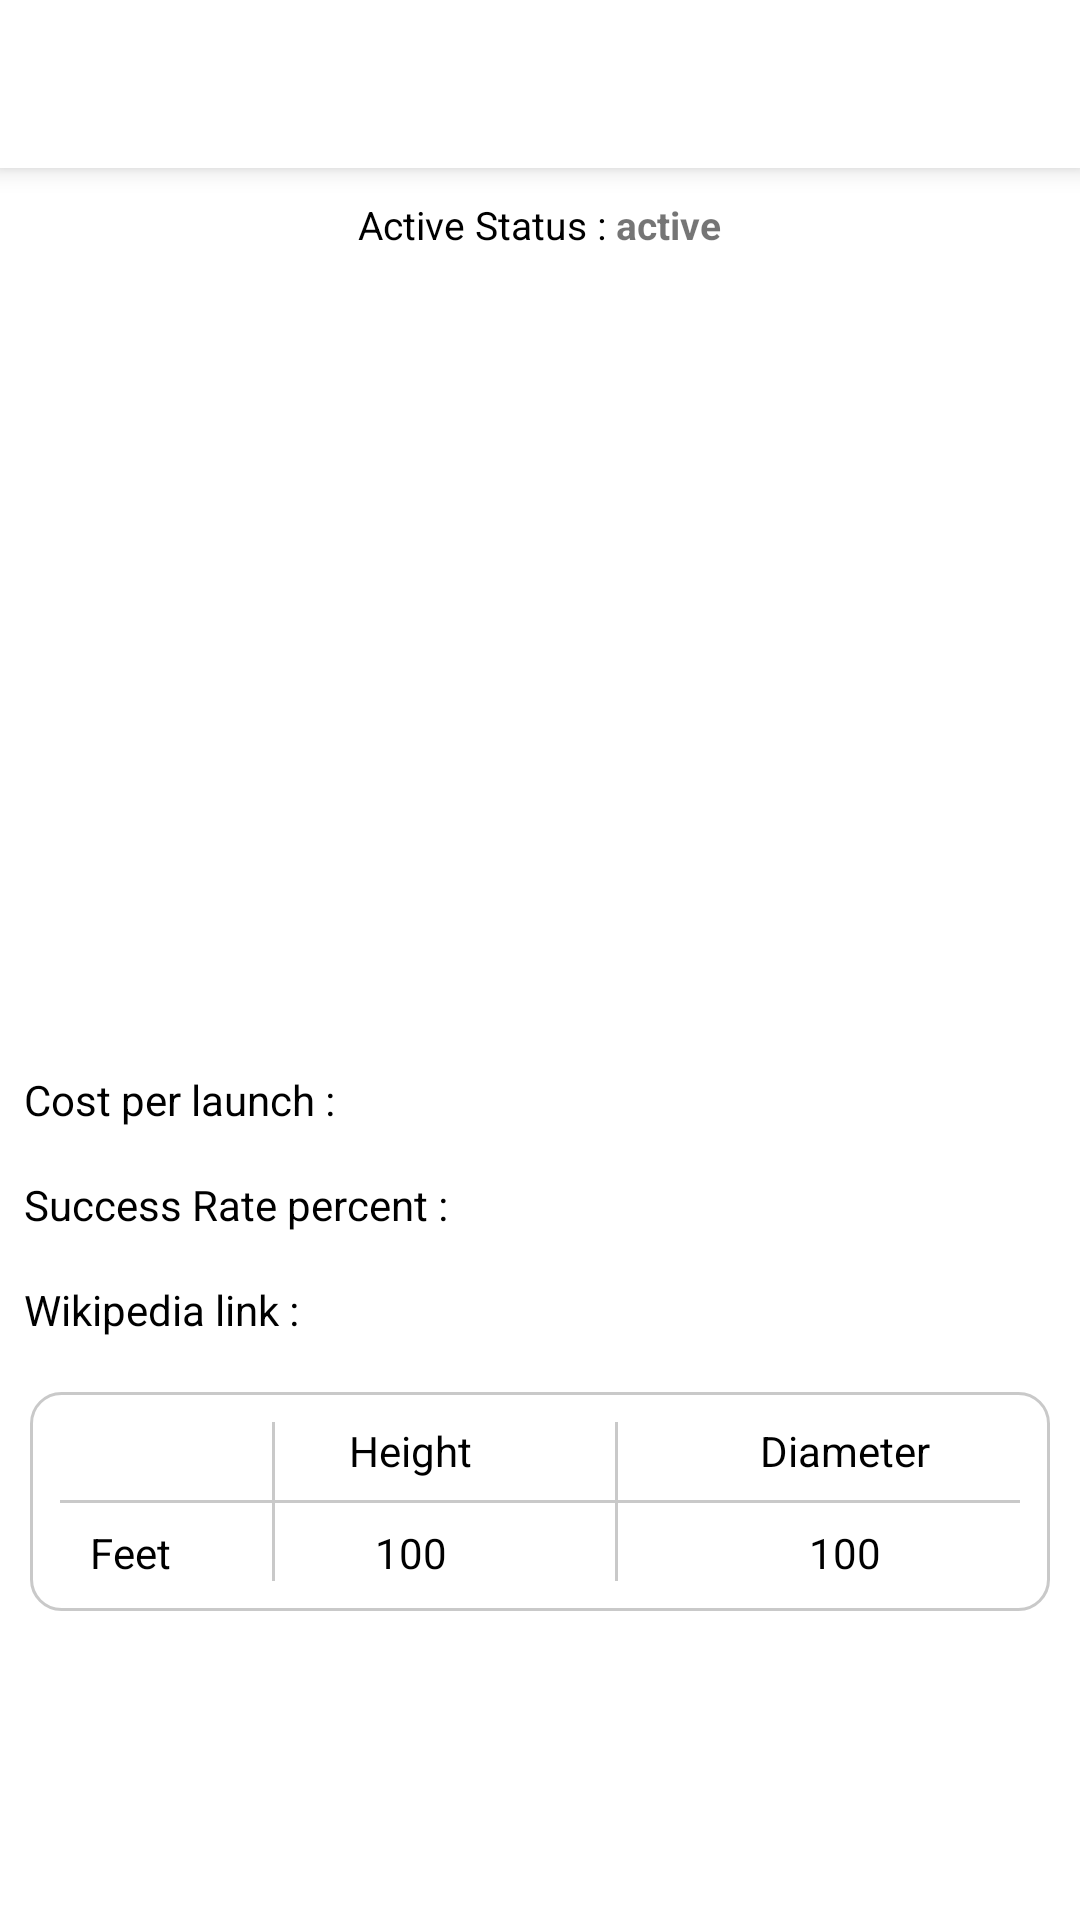

Here is an Android app screen rendered from its layout file. Give the layout XML and the strings, colors and styles it references.
<!-- AndroidManifest.xml: application theme Theme.RocketApp -->
<!-- res/layout/activity_rocket_detail.xml -->
<?xml version="1.0" encoding="utf-8"?>
<androidx.constraintlayout.widget.ConstraintLayout xmlns:android="http://schemas.android.com/apk/res/android"
    xmlns:app="http://schemas.android.com/apk/res-auto"
    xmlns:tools="http://schemas.android.com/tools"
    android:layout_width="match_parent"
    android:layout_height="match_parent"
    tools:context=".activities.RocketDetailActivity">

    <androidx.constraintlayout.widget.ConstraintLayout
        android:id="@+id/constraintLayout"
        android:layout_width="match_parent"
        android:layout_height="?attr/actionBarSize"
        android:background="@color/white"
        android:elevation="5dp"
        app:layout_constraintEnd_toEndOf="parent"
        app:layout_constraintStart_toStartOf="parent"
        app:layout_constraintTop_toTopOf="parent">

        <ImageView
            android:id="@+id/iv_back"
            android:layout_width="24dp"
            android:layout_height="24dp"
            android:src="@drawable/ic_back"
            android:layout_marginStart="10dp"
            android:onClick="goBack"
            app:layout_constraintBottom_toBottomOf="parent"
            app:layout_constraintStart_toStartOf="parent"
            app:layout_constraintTop_toTopOf="parent"
            app:tint="@color/black_mate" />
        <TextView
            android:id="@+id/tv_name"
            android:layout_width="0dp"
            android:layout_height="wrap_content"
            android:textAlignment="center"
            android:textColor="@color/black"
            android:textSize="18sp"
            android:textStyle="bold"
            app:layout_constraintStart_toEndOf="@+id/iv_back"
            app:layout_constraintBottom_toBottomOf="parent"
            app:layout_constraintEnd_toEndOf="parent"
            app:layout_constraintTop_toTopOf="parent" />

    </androidx.constraintlayout.widget.ConstraintLayout>

    <LinearLayout
        android:id="@+id/linearLayout"
        android:layout_width="match_parent"
        android:layout_height="wrap_content"
        android:layout_marginTop="10dp"
        android:gravity="center_horizontal"
        android:orientation="horizontal"
        app:layout_constraintBottom_toTopOf="@+id/horizontal_scroll"
        app:layout_constraintTop_toBottomOf="@+id/constraintLayout">

        <TextView
            android:layout_width="wrap_content"
            android:layout_height="wrap_content"
            android:text="Active Status : "
            android:textColor="@color/black"
            android:textSize="13sp" />

        <TextView
            android:id="@+id/tv_status"
            android:layout_width="wrap_content"
            android:layout_height="wrap_content"
            android:text="active"
            android:textSize="13sp"
            android:textStyle="bold" />
    </LinearLayout>


    <HorizontalScrollView
        android:id="@+id/horizontal_scroll"
        android:layout_width="match_parent"
        android:layout_height="200dp"
        android:layout_marginTop="15dp"
        android:scrollbars="none"
        app:layout_constraintTop_toBottomOf="@+id/linearLayout">

        <LinearLayout
            android:id="@+id/linearlayout"
            android:layout_width="match_parent"
            android:layout_height="match_parent"
            android:gravity="center"
            android:orientation="horizontal" />

    </HorizontalScrollView>

    <TextView
        android:id="@+id/tv_description"
        android:layout_width="match_parent"
        android:layout_height="wrap_content"
        android:layout_marginTop="10dp"
        android:lineSpacingExtra="5dp"
        android:padding="10dp"
        android:textAlignment="viewStart"
        android:textColor="@color/black"
        android:textSize="15sp"
        app:layout_constraintEnd_toEndOf="parent"
        app:layout_constraintStart_toStartOf="parent"
        app:layout_constraintTop_toBottomOf="@+id/horizontal_scroll" />

    <LinearLayout
        android:id="@+id/linearLayout2"
        android:layout_width="match_parent"
        android:layout_height="wrap_content"
        android:orientation="vertical"
        app:layout_constraintEnd_toEndOf="parent"
        app:layout_constraintStart_toStartOf="parent"
        app:layout_constraintTop_toBottomOf="@+id/tv_description">

        <LinearLayout
            android:layout_width="match_parent"
            android:layout_height="wrap_content"
            android:orientation="horizontal"
            android:padding="8dp">

            <TextView
                android:layout_width="wrap_content"
                android:layout_height="wrap_content"
                android:text="Cost per launch : "
                android:textColor="@color/black"
                android:textSize="14sp" />

            <TextView
                android:id="@+id/tv_cost_per_launch"
                android:layout_width="wrap_content"
                android:layout_height="wrap_content"
                android:textColor="@color/black"
                android:textSize="14sp" />
        </LinearLayout>

        <LinearLayout
            android:layout_width="match_parent"
            android:layout_height="wrap_content"
            android:orientation="horizontal"
            android:padding="8dp">

            <TextView
                android:layout_width="wrap_content"
                android:layout_height="wrap_content"
                android:text="Success Rate percent : "
                android:textColor="@color/black"
                android:textSize="14sp" />

            <TextView
                android:id="@+id/tv_success_rate_per"
                android:layout_width="wrap_content"
                android:layout_height="wrap_content"
                android:textColor="@color/black"
                android:textSize="14sp" />
        </LinearLayout>

        <LinearLayout
            android:layout_width="match_parent"
            android:layout_height="wrap_content"
            android:orientation="horizontal"
            android:padding="8dp">

            <TextView
                android:layout_width="wrap_content"
                android:layout_height="wrap_content"
                android:text="Wikipedia link : "
                android:textColor="@color/black"
                android:textSize="14sp" />

            <TextView
                android:id="@+id/tv_wiki_link"
                android:layout_width="wrap_content"
                android:layout_height="wrap_content"
                android:autoLink="all"
                android:linksClickable="true"
                android:textColorLink="#0645AD"
                android:textSize="14sp" />
        </LinearLayout>
    </LinearLayout>

    <include
        android:id="@+id/ly_dimen"
        layout="@layout/dimension_item_table"
        android:layout_width="0dp"
        android:layout_height="wrap_content"
        android:layout_margin="10dp"
        app:layout_constraintEnd_toEndOf="parent"
        app:layout_constraintStart_toStartOf="parent"
        app:layout_constraintTop_toBottomOf="@+id/linearLayout2" />

    <FrameLayout
        android:id="@+id/fl_progress"
        android:layout_width="match_parent"
        android:layout_height="match_parent"
        android:background="@color/white"
        android:visibility="gone"
        app:layout_constraintBottom_toBottomOf="parent"
        app:layout_constraintEnd_toEndOf="parent"
        app:layout_constraintStart_toStartOf="parent"
        app:layout_constraintTop_toTopOf="parent">

        <ProgressBar
            android:layout_width="wrap_content"
            android:layout_height="wrap_content"
            android:layout_gravity="center"
            android:indeterminateTint="@color/black_mate"
            />


    </FrameLayout>

</androidx.constraintlayout.widget.ConstraintLayout>
<!-- res/layout/dimension_item_table.xml (included above) -->
<?xml version="1.0" encoding="utf-8"?>
<androidx.constraintlayout.widget.ConstraintLayout xmlns:android="http://schemas.android.com/apk/res/android"
    xmlns:app="http://schemas.android.com/apk/res-auto"
    xmlns:tools="http://schemas.android.com/tools"
    android:layout_width="match_parent"
    android:layout_height="wrap_content"
    android:layout_margin="10dp"
    android:background="@drawable/bg_rounded_border"
    android:padding="10dp">

    <TextView
        android:id="@+id/textView"
        android:layout_width="wrap_content"
        android:layout_height="wrap_content"
        android:layout_marginEnd="30dp"
        android:text="Diameter"
        android:textColor="@color/black"
        app:layout_constraintEnd_toEndOf="parent"
        app:layout_constraintTop_toTopOf="parent" />

    <TextView
        android:id="@+id/textView4"
        android:layout_width="wrap_content"
        android:layout_height="wrap_content"
        android:layout_marginStart="10dp"
        android:text="Feet"
        android:textColor="@color/black"
        app:layout_constraintBottom_toBottomOf="@+id/tv_height_feet"
        app:layout_constraintStart_toStartOf="parent"
        app:layout_constraintTop_toTopOf="@+id/tv_height_feet" />

    <TextView
        android:id="@+id/textView2"
        android:layout_width="wrap_content"
        android:layout_height="wrap_content"
        android:text="Height"
        android:textColor="@color/black"
        app:layout_constraintEnd_toStartOf="@+id/textView"
        app:layout_constraintStart_toStartOf="parent"
        app:layout_constraintTop_toTopOf="parent" />

    <TextView
        android:id="@+id/tv_height_feet"
        android:layout_width="wrap_content"
        android:layout_height="wrap_content"
        android:layout_marginTop="15dp"
        android:text="100"
        android:textColor="@color/black"
        app:layout_constraintEnd_toEndOf="@+id/textView2"
        app:layout_constraintStart_toStartOf="@+id/textView2"
        app:layout_constraintTop_toBottomOf="@+id/textView2" />

    <TextView
        android:id="@+id/tv_dimen_feet"
        android:layout_width="wrap_content"
        android:layout_height="wrap_content"
        android:layout_marginTop="15dp"
        android:text="100"
        android:textColor="@color/black"
        app:layout_constraintEnd_toEndOf="@+id/textView"
        app:layout_constraintStart_toStartOf="@+id/textView"
        app:layout_constraintTop_toBottomOf="@+id/textView" />

    <View
        android:layout_width="match_parent"
        android:layout_height="1dp"
        android:background="@color/light_grey"
        app:layout_constraintBottom_toTopOf="@+id/tv_height_feet"
        app:layout_constraintTop_toBottomOf="@+id/textView2"
        tools:layout_editor_absoluteX="10dp" />

    <View
        android:id="@+id/view"
        android:layout_width="1dp"
        android:layout_height="0dp"
        android:background="@color/light_grey"
        app:layout_constraintBottom_toBottomOf="@+id/textView4"
        app:layout_constraintEnd_toStartOf="@+id/tv_height_feet"
        app:layout_constraintStart_toEndOf="@+id/textView4"
        app:layout_constraintTop_toTopOf="parent" />

    <View
        android:layout_width="1dp"
        android:layout_height="0dp"
        android:background="@color/light_grey"
        app:layout_constraintBottom_toBottomOf="@+id/tv_dimen_feet"
        app:layout_constraintEnd_toStartOf="@+id/textView"
        app:layout_constraintStart_toEndOf="@+id/textView2"
        app:layout_constraintTop_toTopOf="parent" />
</androidx.constraintlayout.widget.ConstraintLayout>
<!-- resources referenced by this layout -->
<resources>
  <color name="black">#FF000000</color>
  <color name="black_mate">#212121</color>
  <color name="light_grey">#C9C9C9</color>
  <color name="white">#FFFFFFFF</color>
  <!-- drawable bg_rounded_border (drawable) -->
  <?xml version="1.0" encoding="utf-8"?>
  <shape xmlns:android="http://schemas.android.com/apk/res/android"
      android:shape="rectangle">
  
      <stroke android:color="@color/light_grey"
          android:width="1dp"/>
      <corners android:radius="10dp" />
  </shape>
  <style name="Theme.RocketApp" parent="Theme.MaterialComponents.DayNight.NoActionBar">
          
          <item name="colorPrimary">@color/black_mate</item>
          <item name="colorPrimaryVariant">@color/black_mate</item>
          <item name="colorOnPrimary">@color/white</item>
  
          
          <item name="android:statusBarColor">?attr/colorPrimaryVariant</item>
          
      </style>
</resources>
